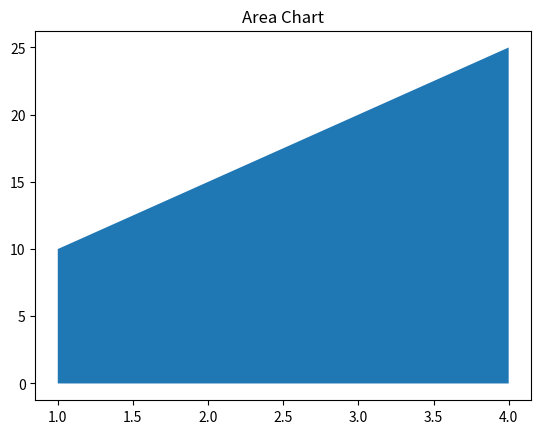

Python code for this plot:
# Area Chart
import matplotlib.pyplot as plt

x = [1, 2, 3, 4]
y = [10, 15, 20, 25]

plt.fill_between(x, y)
plt.title("Area Chart")
plt.show()
